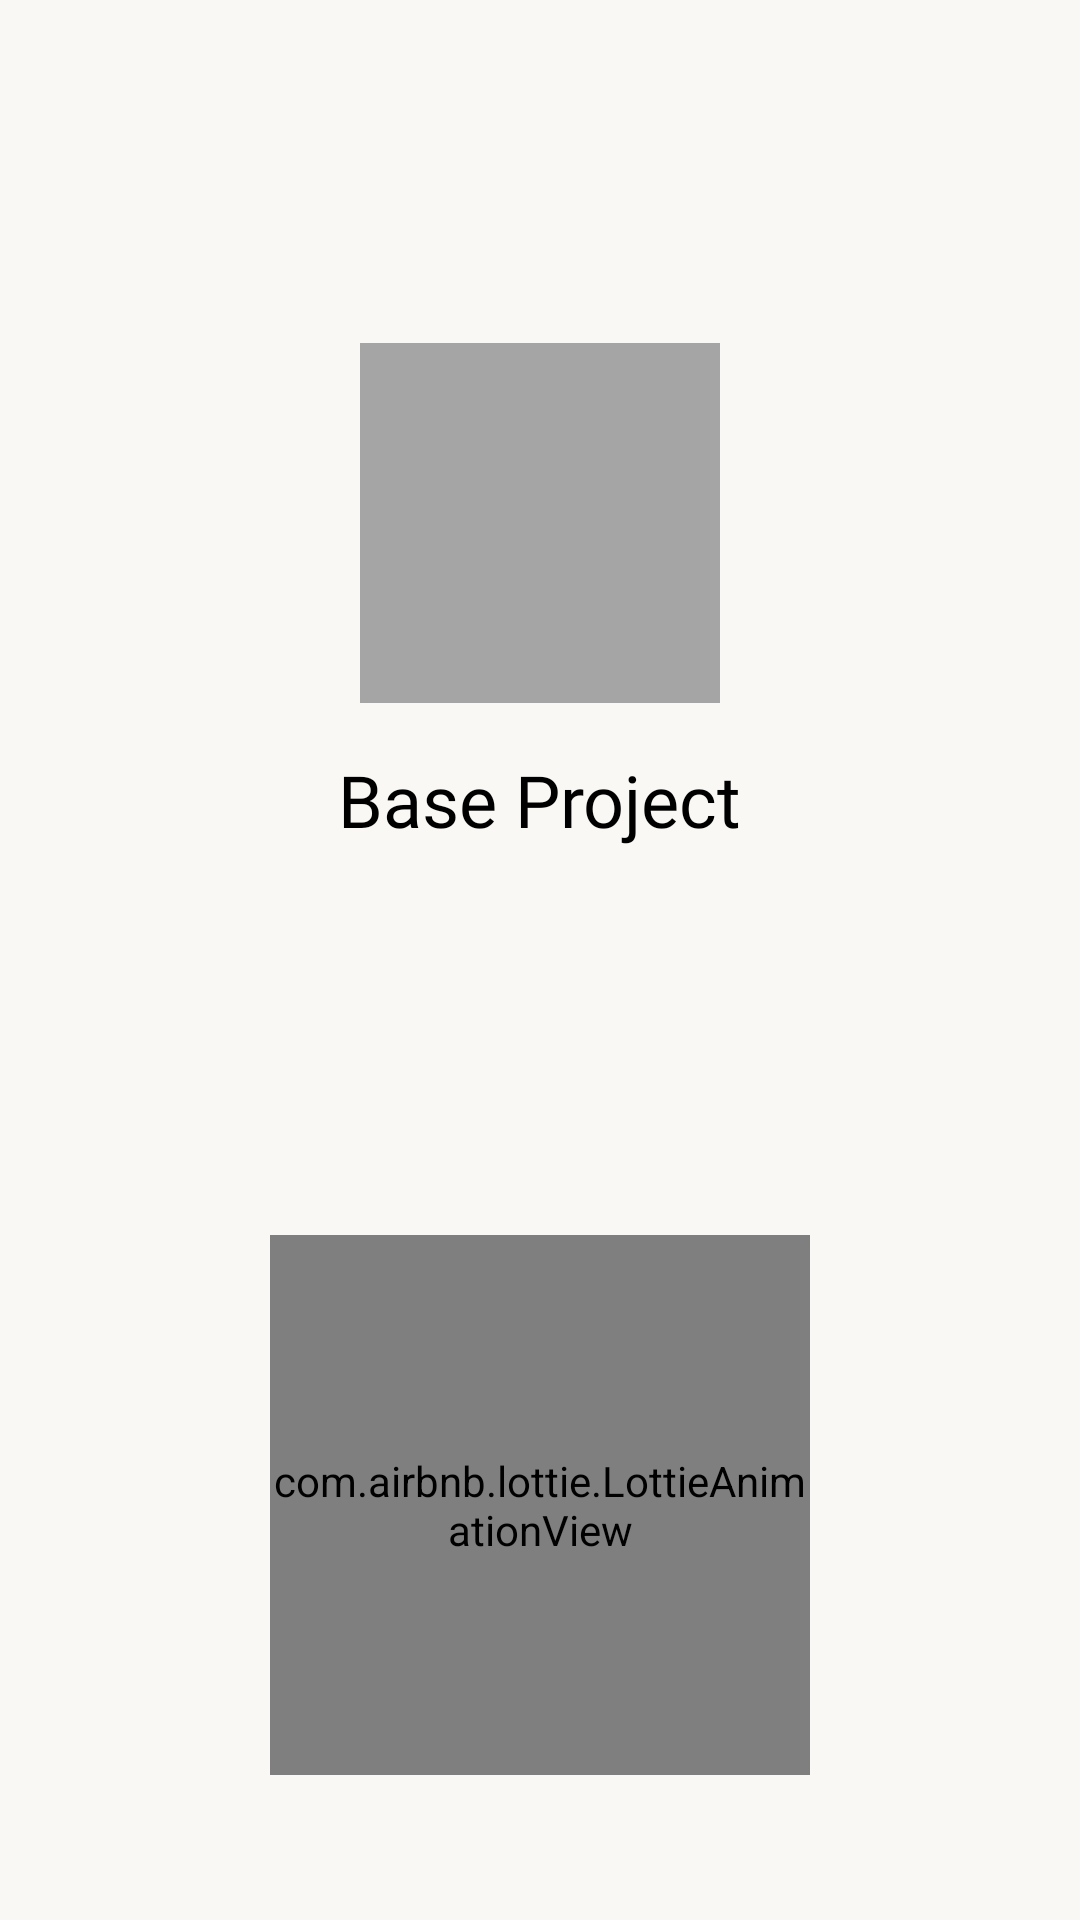

Write the Android layout XML for this screen, with the resource values it uses.
<!-- AndroidManifest.xml: application theme Theme.BaseProject -->
<!-- res/layout/activity_splash.xml -->
<?xml version="1.0" encoding="utf-8"?>
<androidx.constraintlayout.widget.ConstraintLayout xmlns:android="http://schemas.android.com/apk/res/android"
    xmlns:app="http://schemas.android.com/apk/res-auto"
    xmlns:tools="http://schemas.android.com/tools"
    android:id="@+id/main"
    android:layout_width="match_parent"
    android:layout_height="match_parent"
    tools:context=".activities.SplashActivity"
    android:background="@color/colorBackground">

    <androidx.appcompat.widget.AppCompatImageView
        android:id="@+id/ivLogo"
        android:layout_width="120dp"
        android:layout_height="120dp"
        android:src="@color/colorDisable"
        app:layout_constraintBottom_toBottomOf="parent"
        app:layout_constraintEnd_toEndOf="parent"
        app:layout_constraintStart_toStartOf="parent"
        app:layout_constraintTop_toTopOf="parent"
        app:layout_constraintVertical_bias="0.22"/>

    <TextView
        android:id="@+id/tvName"
        android:layout_width="wrap_content"
        android:layout_height="wrap_content"
        android:fontFamily="@font/nunito_sans_bold"
        android:text="@string/app_name"
        android:textColor="@color/black"
        android:textSize="24sp"
        app:layout_constraintEnd_toEndOf="parent"
        app:layout_constraintStart_toStartOf="parent"
        app:layout_constraintTop_toBottomOf="@+id/ivLogo"
        android:layout_marginTop="16dp"/>

    <com.airbnb.lottie.LottieAnimationView
        android:id="@+id/lavLoading"
        android:layout_width="180dp"
        android:layout_height="180dp"
        app:lottie_rawRes="@raw/sandy_loading"
        app:layout_constraintBottom_toTopOf="@+id/tvLoadingAds"
        app:layout_constraintEnd_toEndOf="parent"
        app:layout_constraintStart_toStartOf="parent"
        app:lottie_autoPlay="true"
        app:lottie_loop="true" />

    <TextView
        android:id="@+id/tvLoadingAds"
        android:layout_width="wrap_content"
        android:layout_height="wrap_content"
        android:fontFamily="@font/nunito_sans_regular"
        android:text="This action can contain ads…"
        android:textColor="@color/black"
        android:textSize="12sp"
        app:layout_constraintBottom_toBottomOf="parent"
        app:layout_constraintEnd_toEndOf="parent"
        app:layout_constraintStart_toStartOf="parent"
        android:layout_marginBottom="32dp"
        android:visibility="invisible"/>

</androidx.constraintlayout.widget.ConstraintLayout>
<!-- resources referenced by this layout -->
<resources>
  <color name="black">#FF000000</color>
  <color name="colorBackground">#FAF8F4</color>
  <color name="colorDisable">#A5A5A5</color>
  <string name="app_name" translatable="false">Base Project</string>
  <style name="Theme.BaseProject" parent="Base.Theme.BaseProject">
          <item name="colorPrimary">#0F9D58</item>
          <item name="colorPrimaryVariant">#0F9D58</item>
          <item name="colorOnPrimary">#000</item>
      </style>
  <style name="Base.Theme.BaseProject" parent="Theme.AppCompat.Light.NoActionBar">
          <item name="colorPrimary">#0F9D58</item>
          <item name="colorPrimaryVariant">#0F9D58</item>
          <item name="colorOnPrimary">#000</item>
      </style>
</resources>
